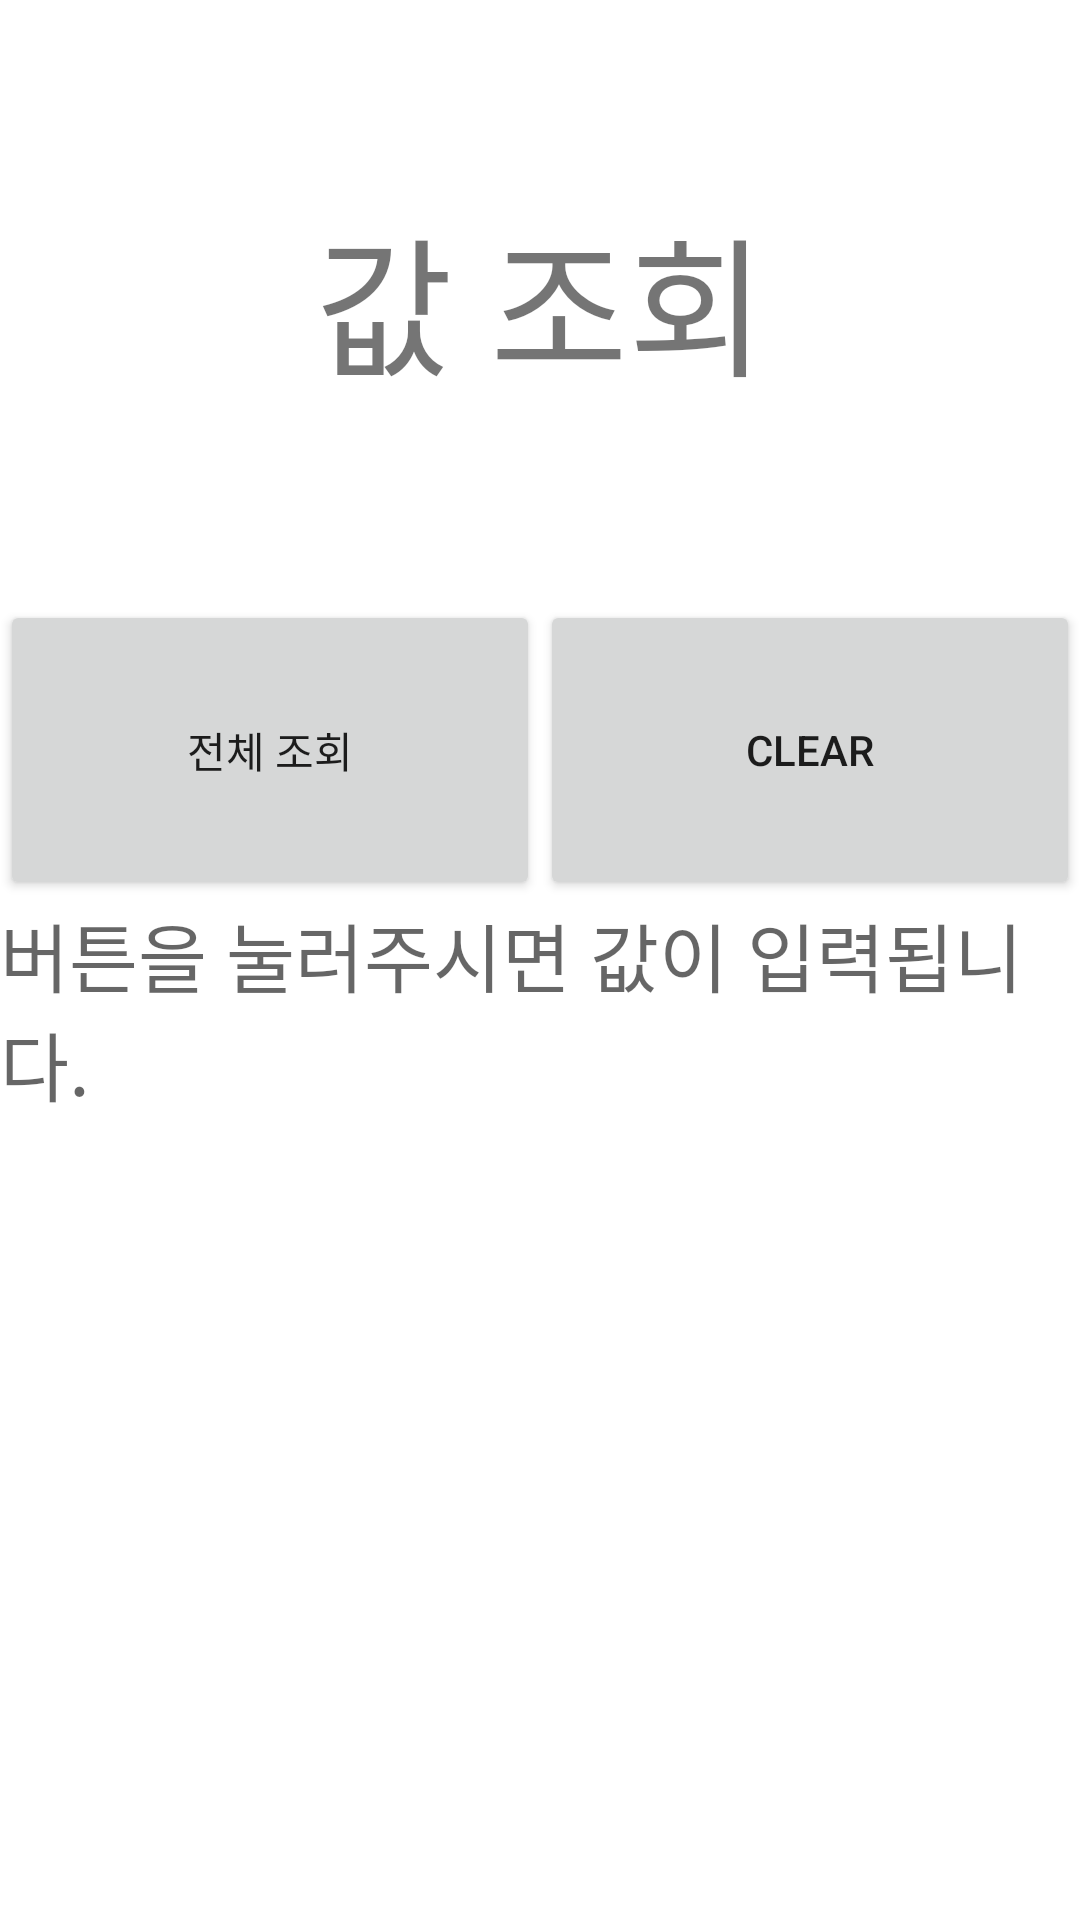

Reconstruct the res/layout file that produces this screen, plus the resources it refers to.
<!-- AndroidManifest.xml: application theme Theme.Kakaoincome -->
<!-- res/layout/activity_get.xml -->
<?xml version="1.0" encoding="utf-8"?>
<LinearLayout xmlns:android="http://schemas.android.com/apk/res/android"
    xmlns:app="http://schemas.android.com/apk/res-auto"
    xmlns:tools="http://schemas.android.com/tools"
    android:layout_width="match_parent"
    android:layout_height="match_parent"
    tools:context=".GetActivity"
    android:orientation="vertical">

    <TextView
        android:layout_width="match_parent"
        android:layout_height="200dp"
        android:text="값 조회"
        android:textSize="50dp"
        android:gravity="center"
        >
    </TextView>

    <LinearLayout
        android:layout_width="match_parent"
        android:layout_height="100dp">

        <Button
            android:id="@+id/btn_total"
            android:text="전체 조회"
            android:layout_width="match_parent"
            android:layout_height="match_parent"
            android:layout_weight="1">
        </Button>
        <Button
            android:id="@+id/btn_clear"
            android:text="Clear"
            android:layout_width="match_parent"
            android:layout_height="match_parent"
            android:layout_weight="1">
        </Button>
    </LinearLayout>
    <TextView
        android:id="@+id/TextViewGet"
        android:textSize="25dp"
        android:layout_width="match_parent"
        android:layout_height="match_parent"
        android:hint="버튼을 눌러주시면 값이 입력됩니다.">

    </TextView>
</LinearLayout>
<!-- resources referenced by this layout -->
<resources>
  <style name="Theme.Kakaoincome" parent="Theme.MaterialComponents.DayNight.DarkActionBar">
          
          <item name="colorPrimary">@color/purple_500</item>
          <item name="colorPrimaryVariant">@color/purple_700</item>
          <item name="colorOnPrimary">@color/white</item>
          
          <item name="colorSecondary">@color/teal_200</item>
          <item name="colorSecondaryVariant">@color/teal_700</item>
          <item name="colorOnSecondary">@color/black</item>
          
          <item name="android:statusBarColor" tools:targetApi="l">?attr/colorPrimaryVariant</item>
          
      </style>
  <!-- not gathered from this repository: default colours our renderer supplied (Android Studio template values) -->
  <color name="purple_500">#FF6200EE</color>
  <color name="purple_700">#FF3700B3</color>
  <color name="teal_200">#FF03DAC5</color>
  <color name="teal_700">#FF018786</color>
  <color name="black">#FF000000</color>
  <color name="white">#FFFFFFFF</color>
</resources>
